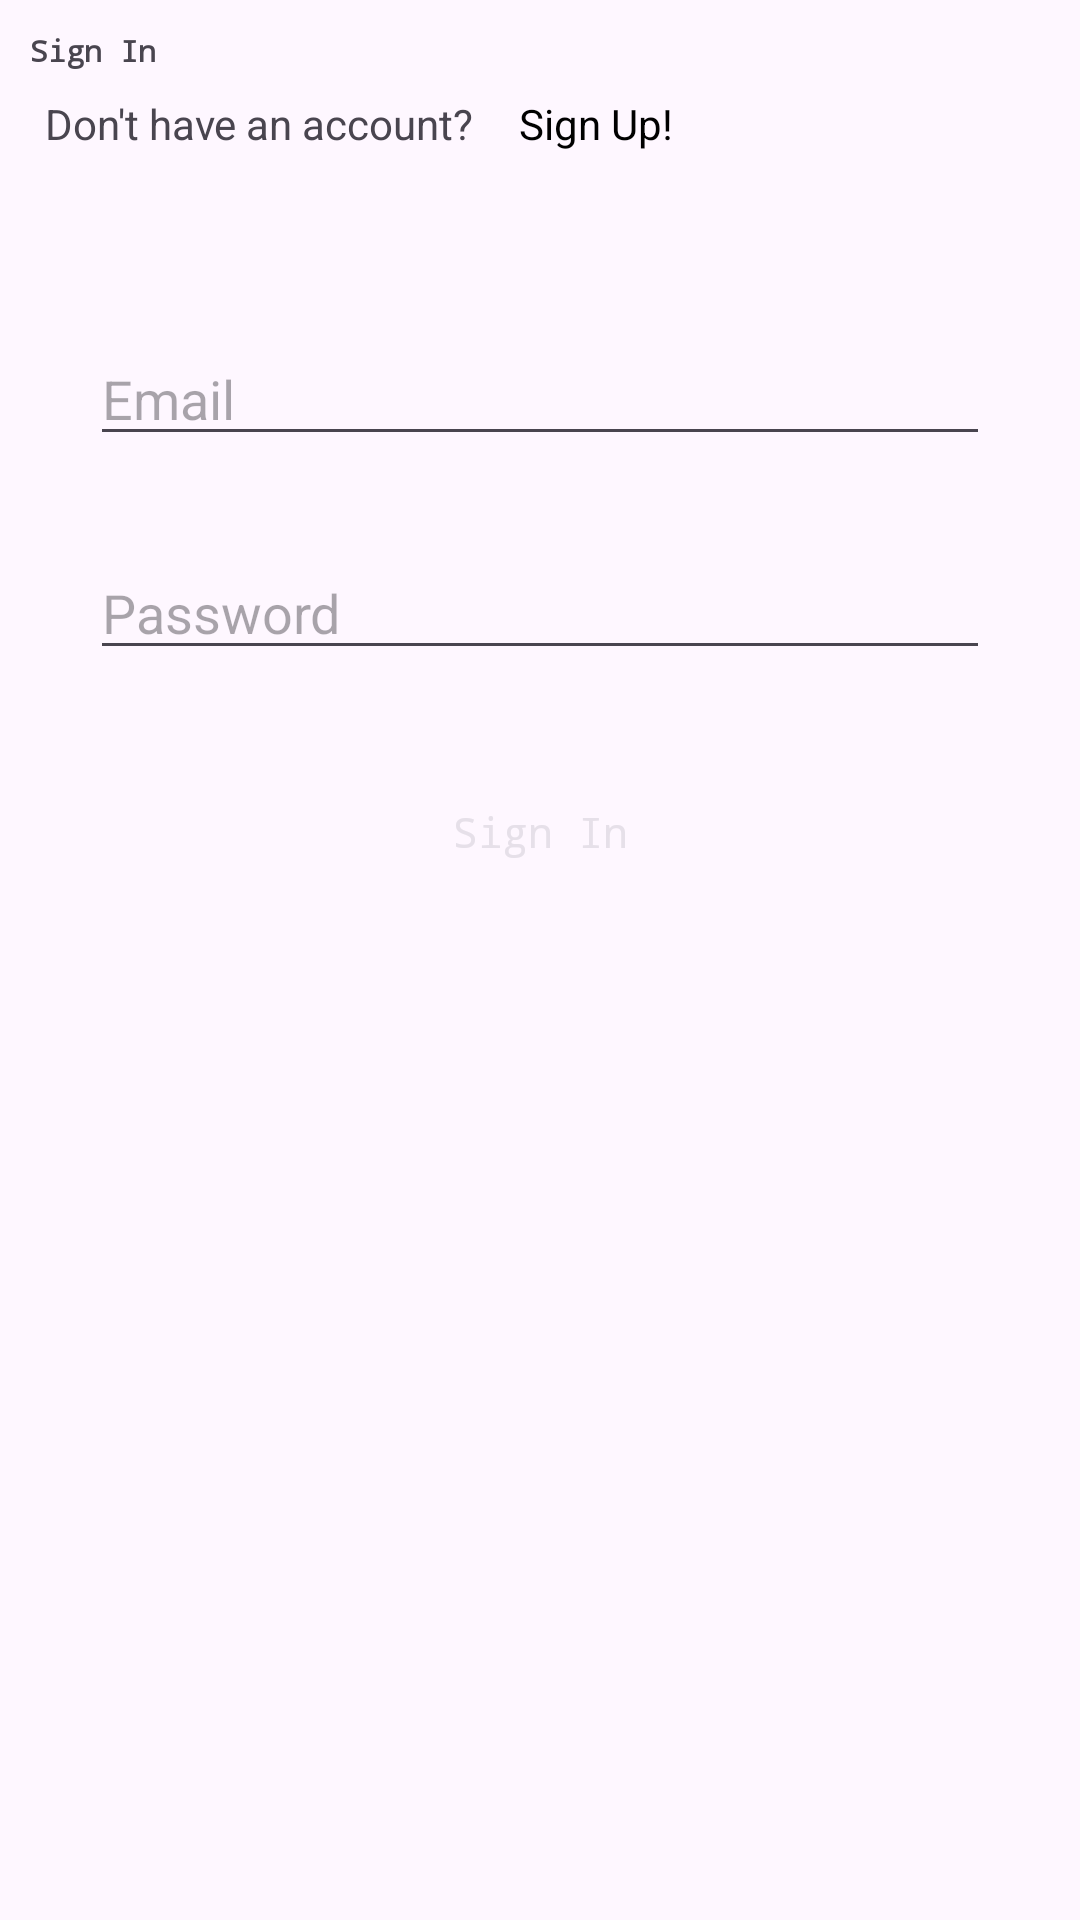

The Android layout XML behind this screen, and the referenced resources:
<!-- AndroidManifest.xml: application theme Theme.BuildCo -->
<!-- res/layout/activity_sign_in.xml -->
<?xml version="1.0" encoding="utf-8"?>
<androidx.constraintlayout.widget.ConstraintLayout xmlns:android="http://schemas.android.com/apk/res/android"
    xmlns:app="http://schemas.android.com/apk/res-auto"
    xmlns:tools="http://schemas.android.com/tools"
    android:id="@+id/main"
    android:layout_width="match_parent"
    android:layout_height="match_parent"
    tools:context=".Main.SignUpActivity">

    <TextView
        android:id="@+id/textView"
        android:layout_width="wrap_content"
        android:layout_height="wrap_content"
        android:layout_marginStart="10dp"
        android:layout_marginTop="10dp"
        android:fontFamily="monospace"
        android:text="Sign In"
        android:textSize="30px"
        android:textStyle="bold"
        app:layout_constraintStart_toStartOf="parent"
        app:layout_constraintTop_toTopOf="parent" />

    <TextView
        android:id="@+id/textView2"
        android:layout_width="wrap_content"
        android:layout_height="wrap_content"
        android:layout_marginStart="15dp"
        android:layout_marginTop="8dp"
        android:text="Don't have an account?"
        app:layout_constraintStart_toStartOf="parent"
        app:layout_constraintTop_toBottomOf="@+id/textView" />

    <EditText
        android:id="@+id/etEmail"
        android:layout_width="300dp"
        android:layout_height="wrap_content"
        android:layout_marginTop="60dp"
        android:ems="10"
        android:hint="Email"
        app:layout_constraintStart_toStartOf="parent"
        app:layout_constraintEnd_toEndOf="parent"
        app:layout_constraintTop_toBottomOf="@+id/textView2" />

    <EditText
        android:id="@+id/etPassword"
        android:layout_width="300dp"
        android:layout_height="wrap_content"
        android:layout_marginTop="30dp"
        android:ems="10"
        android:hint="Password"
        android:inputType="textPassword"
        app:layout_constraintStart_toStartOf="parent"
        app:layout_constraintEnd_toEndOf="parent"
        app:layout_constraintTop_toBottomOf="@+id/etEmail" />

    <TextView
        android:id="@+id/user_name"
        android:layout_width="wrap_content"
        android:layout_height="wrap_content"
        android:layout_marginTop="8dp"
        android:layout_marginStart="15dp"
        android:text="Sign Up!"
        android:textColor="@color/black"
        android:onClick="startSignUpActivity"
        app:layout_constraintStart_toEndOf="@+id/textView2"
        app:layout_constraintTop_toBottomOf="@+id/textView" />

    <androidx.appcompat.widget.AppCompatButton
        android:id="@+id/button"
        style="@style/Widget.AppCompat.Button.Colored"
        android:layout_width="300dp"
        android:layout_height="wrap_content"
        android:layout_marginTop="30dp"
        android:fontFamily="monospace"
        android:background="@drawable/green_button_bg2"
        android:onClick="signIn"
        android:padding="14dp"
        android:text="Sign In"
        android:textAllCaps="false"
        app:layout_constraintEnd_toEndOf="parent"
        app:layout_constraintStart_toStartOf="parent"
        app:layout_constraintTop_toBottomOf="@+id/etPassword" />

    <ProgressBar
        android:id="@+id/progressBar"
        style="?android:attr/progressBarStyle"
        android:layout_width="wrap_content"
        android:layout_height="wrap_content"
        android:visibility="gone"
        app:layout_constraintBottom_toBottomOf="parent"
        app:layout_constraintEnd_toEndOf="parent"
        app:layout_constraintHorizontal_bias="0.484"
        app:layout_constraintStart_toStartOf="parent"
        app:layout_constraintTop_toTopOf="parent"
        app:layout_constraintVertical_bias="0.234"
        tools:ignore="NotSibling" />

</androidx.constraintlayout.widget.ConstraintLayout>
<!-- resources referenced by this layout -->
<resources>
  <color name="black">#FF000000</color>
  <style name="Theme.BuildCo" parent="Base.Theme.BuildCo">
          <item name="android:windowTranslucentNavigation">true</item>
      </style>
  <style name="Base.Theme.BuildCo" parent="Theme.Material3.DayNight.NoActionBar">
          
          
      </style>
</resources>
